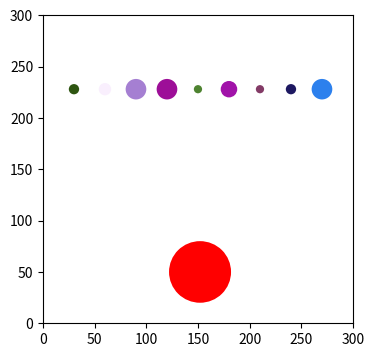

Reproduce this figure in Python.
# Prog-02: Elastic Collision
# [redacted]

import math
import random
from matplotlib import pyplot as plt
from matplotlib import animation, rc

WIDTH, HEIGHT = 300, 300

class Ball(plt.Circle) :
    def __init__(self, r=None, xy=None,
                 v=None, color=None):
        if r == None: 
            r = random.randint(4, 10)
        if xy == None:
            x = random.randint(r, WIDTH-r)
            y = random.randint(r, HEIGHT-r)
            xy = (x,y)
        if v == None:
            dx = -5 + random.random()*10
            dy = -5 + random.random()*10
            v = (dx,dy)
        self.v = v
        if color == None: 
            color = [random.random() for i in range(3)]
        super().__init__(xy, radius=r, facecolor=color)

def update_v_if_collide(b1, b2):
    x1, y1 = b1.center
    x2, y2 = b2.center
    r1 = b1.radius
    r2 = b2.radius
    v1x, v1y = b1.v
    v2x, v2y = b2.v
    dx = x1 - x2
    dy = y1 - y2
    t = dx**2 + dy**2 - (r1+r2)**2
    if t <= 0:
        if t < 0:
            x1 -= v1x; y1 -= v1y
            x2 -= v2x; y2 -= v1y
        b1.v, b2.v = update_v(x1, y1, r1, v1x, v1y,
                              x2, y2, r2, v2x, v2y)

def update_v(x1, y1, r1, v1x, v1y, 
             x2, y2, r2, v2x, v2y):
    import math as m
    m1=r1**2
    m2=r2**2
    v1=m.sqrt(v1x**2+v1y**2)
    v2=m.sqrt(v2x**2+v2y**2)
    Φ=m.atan2(y2-y1,x2-x1)
    θ1=m.atan2(v1y,v1x)
    θ2=m.atan2(v2y,v2x)
    v1_x = (v1*m.cos(θ1-Φ)*(m1-m2)+2*m2*v2*m.cos(θ2-Φ))*m.cos(Φ)/(m1+m2)+v1*m.sin(θ1-Φ)*m.cos(Φ+math.pi/2)
    v1_y = (v1*m.cos(θ1-Φ)*(m1-m2)+2*m2*v2*m.cos(θ2-Φ))*m.sin(Φ)/(m1+m2)+v1*m.sin(θ1-Φ)*m.sin(Φ+math.pi/2)
    v2_x = (v2*m.cos(θ2-Φ)*(m2-m1)+2*m1*v1*m.cos(θ1-Φ))*m.cos(Φ)/(m1+m2)+v2*m.sin(θ2-Φ)*m.cos(Φ+math.pi/2)
    v2_y = (v2*m.cos(θ2-Φ)*(m2-m1)+2*m1*v1*m.cos(θ1-Φ))*m.sin(Φ)/(m1+m2)+v2*m.sin(θ2-Φ)*m.sin(Φ+math.pi/2)
    return (v1_x, v1_y), (v2_x, v2_y)

def move(ball):
    x, y = ball.center
    vx, vy = ball.v
    r = ball.radius
    x += vx
    y += vy
    if not (r <= x <= WIDTH-r):
        vx *= -1
        x += vx
        if x-r < 0: x = r
        if x+r > WIDTH: x = WIDTH-r
    if not (r <= y <= HEIGHT-r):
        vy *= -1
        y += vy
        if y-r < 0: y = r
        if y+r > HEIGHT: y = HEIGHT-r
    ball.center = (x,y)
    ball.v = (vx,vy)

def total_Ek():
    sum_Ek = sum(0.5*(balls[i].radius**2 *
                      (balls[i].v[0]**2 + balls[i].v[1]**2))
                  for i in range(len(balls)))
    return sum_Ek

def animate(i):
    for i in range(len(balls)):
        move(balls[i])
    #print(total_Ek())        
    for i in range(len(balls)):
        for j in range(i+1, len(balls)):
            update_v_if_collide(balls[i], balls[j])
    return balls

#--------------------------------------------------
fig, ax = plt.subplots()
fig.set_size_inches(4,4)
ax.set_xlim((0, WIDTH))
ax.set_ylim((0, HEIGHT))

balls = []
n = 9
for i in range(n):
    b = Ball(xy = ((i+1)*WIDTH/(n+1), HEIGHT-70), v=(0,-1))
    balls.append(b)
    ax.add_patch(b)
b = Ball(xy=(WIDTH/2, 40), r=30, v=(1,5), color='red')
balls.append(b)
ax.add_patch(b)
anim = animation.FuncAnimation(fig, animate, 
                               frames=None,
                               interval=30,
                               blit=True)
plt.show()
